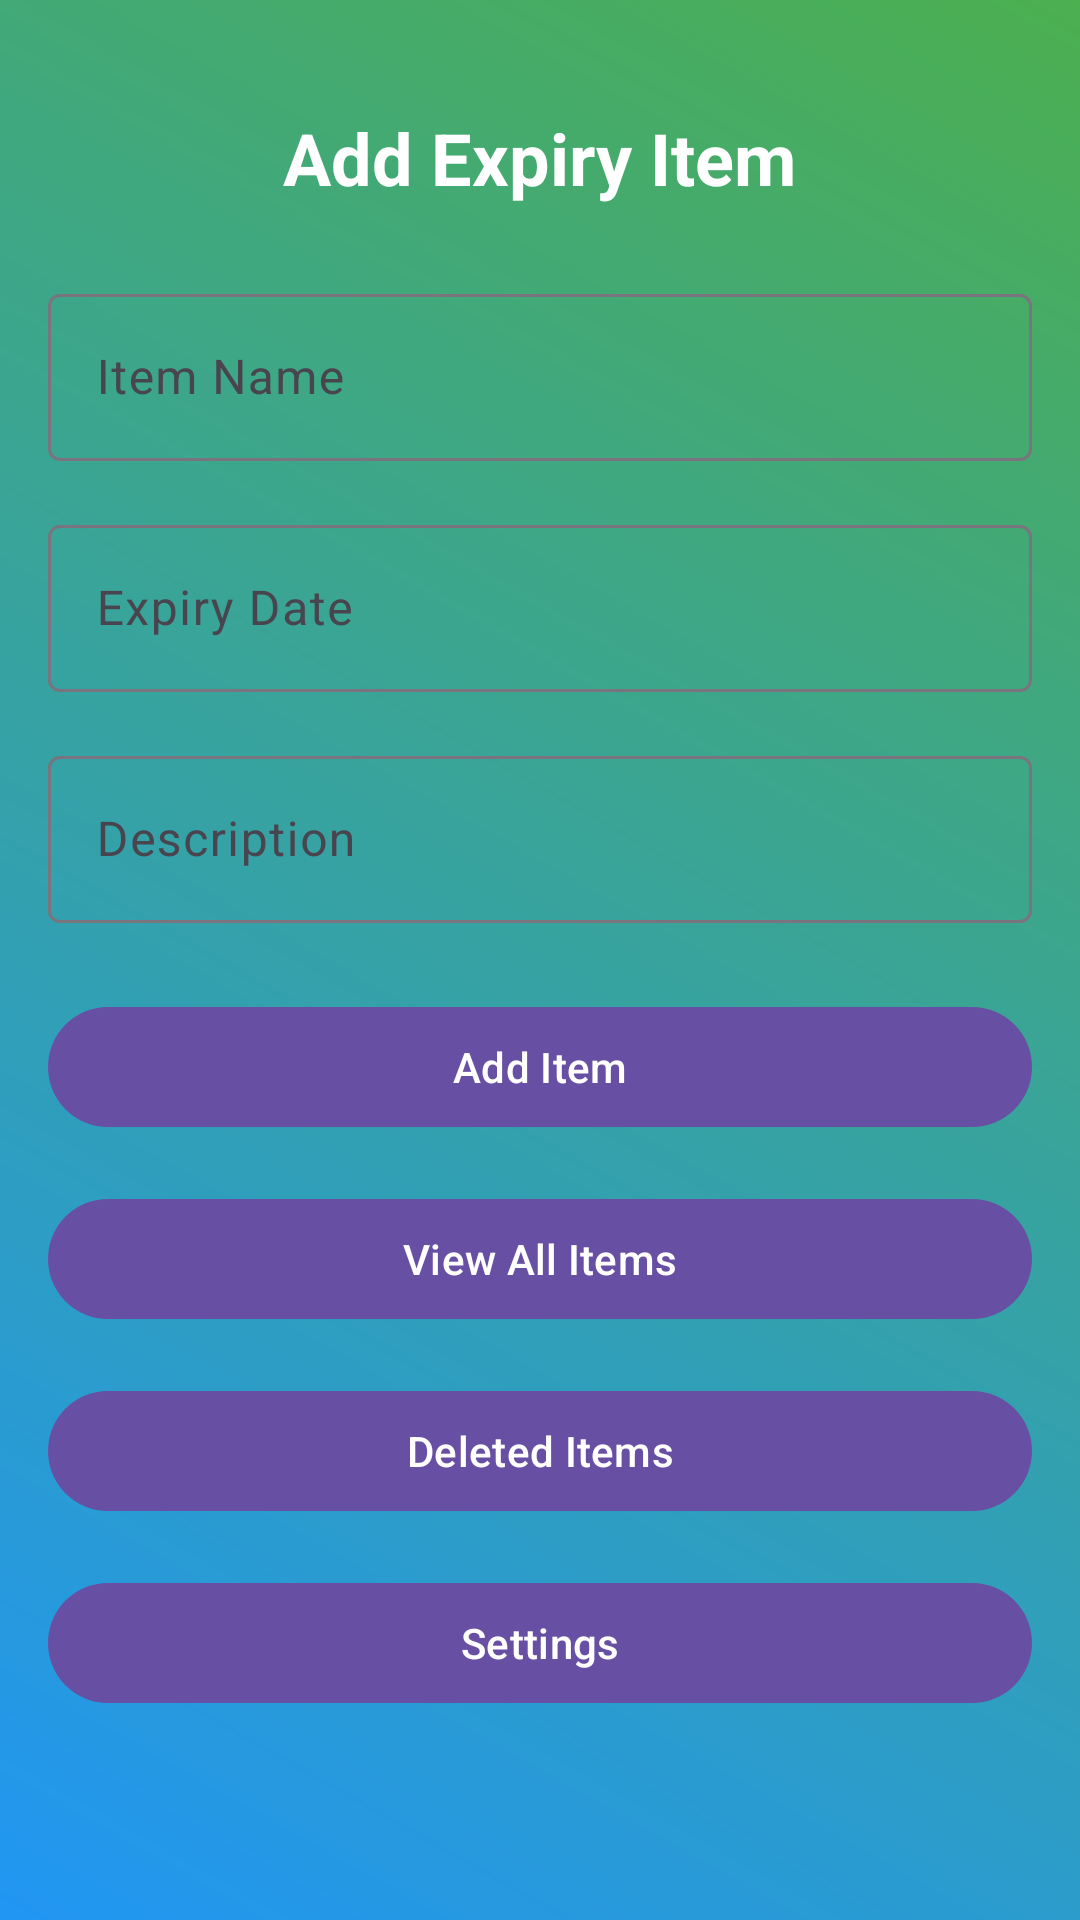

This screen was rendered from an Android layout file. Write that file and the resources it references.
<!-- AndroidManifest.xml: application theme Theme.LocalExpiryFoodMedicineAlert -->
<!-- res/layout/activity_main.xml -->
<?xml version="1.0" encoding="utf-8"?>
<ScrollView xmlns:android="http://schemas.android.com/apk/res/android"
    xmlns:app="http://schemas.android.com/apk/res-auto"
    android:layout_width="match_parent"
    android:layout_height="match_parent"
    android:background="@drawable/gradient_background"
    android:fillViewport="true"
    android:padding="16dp">

    <LinearLayout
        android:layout_width="match_parent"
        android:layout_height="match_parent"
        android:gravity="center"
        android:orientation="vertical"
        android:paddingBottom="32dp">

        
        <TextView
            android:id="@+id/textViewTitle"
            android:layout_width="wrap_content"
            android:layout_height="wrap_content"
            android:layout_marginBottom="24dp"
            android:gravity="center"
            android:text="Add Expiry Item"
            android:textColor="@android:color/white"
            android:textSize="24sp"
            android:textStyle="bold" />

        
        <com.google.android.material.textfield.TextInputLayout
            android:id="@+id/layoutName"
            android:layout_width="match_parent"
            android:layout_height="wrap_content"
            android:layout_marginBottom="16dp"
            android:hint="Item Name">

            <com.google.android.material.textfield.TextInputEditText
                android:id="@+id/editTextName"
                android:layout_width="match_parent"
                android:layout_height="wrap_content" />
        </com.google.android.material.textfield.TextInputLayout>

        
        <com.google.android.material.textfield.TextInputLayout
            android:id="@+id/layoutExpiryDate"
            android:layout_width="match_parent"
            android:layout_height="wrap_content"
            android:layout_marginBottom="16dp"
            android:hint="Expiry Date">

            <com.google.android.material.textfield.TextInputEditText
                android:id="@+id/editTextExpiryDate"
                android:layout_width="match_parent"
                android:layout_height="wrap_content"
                android:clickable="true"
                android:focusable="false" />
        </com.google.android.material.textfield.TextInputLayout>

        
        <com.google.android.material.textfield.TextInputLayout
            android:id="@+id/layoutDescription"
            android:layout_width="match_parent"
            android:layout_height="wrap_content"
            android:layout_marginBottom="24dp"
            android:hint="Description">

            <com.google.android.material.textfield.TextInputEditText
                android:id="@+id/editTextDescription"
                android:layout_width="match_parent"
                android:layout_height="wrap_content" />
        </com.google.android.material.textfield.TextInputLayout>

        
        <com.google.android.material.button.MaterialButton
            android:id="@+id/buttonAddItem"
            android:layout_width="match_parent"
            android:layout_height="wrap_content"
            android:layout_marginBottom="16dp"
            android:text="Add Item" />

        <com.google.android.material.button.MaterialButton
            android:id="@+id/buttonViewAllItems"
            android:layout_width="match_parent"
            android:layout_height="wrap_content"
            android:layout_marginBottom="16dp"
            android:text="View All Items" />

        <com.google.android.material.button.MaterialButton
            android:id="@+id/buttonDeletedItems"
            android:layout_width="match_parent"
            android:layout_height="wrap_content"
            android:layout_marginBottom="16dp"
            android:text="Deleted Items" />

        <com.google.android.material.button.MaterialButton
            android:id="@+id/buttonSettings"
            android:layout_width="match_parent"
            android:layout_height="wrap_content"
            android:text="Settings" />

    </LinearLayout>
</ScrollView>
<!-- resources referenced by this layout -->
<resources>
  <!-- drawable gradient_background (drawable) -->
  <?xml version="1.0" encoding="utf-8"?>
  <layer-list xmlns:android="http://schemas.android.com/apk/res/android">
      <item>
          <shape android:shape="rectangle">
              <gradient
                  android:type="linear"
                  android:angle="45"
                  android:startColor="#F44336"
                  android:centerColor="#FF9800"
                  android:endColor="#FFEB3B"
                  android:useLevel="false" />
          </shape>
      </item>
      <item>
          <shape android:shape="rectangle">
              <gradient
                  android:type="linear"
                  android:angle="225"
                  android:startColor="#4CAF50"
                  android:endColor="#2196F3"
                  android:useLevel="false" />
          </shape>
      </item>
  </layer-list>
  <style name="Theme.LocalExpiryFoodMedicineAlert" parent="Base.Theme.LocalExpiryFoodMedicineAlert" />
  <style name="Base.Theme.LocalExpiryFoodMedicineAlert" parent="Theme.Material3.DayNight.NoActionBar">
          
          
      </style>
</resources>
